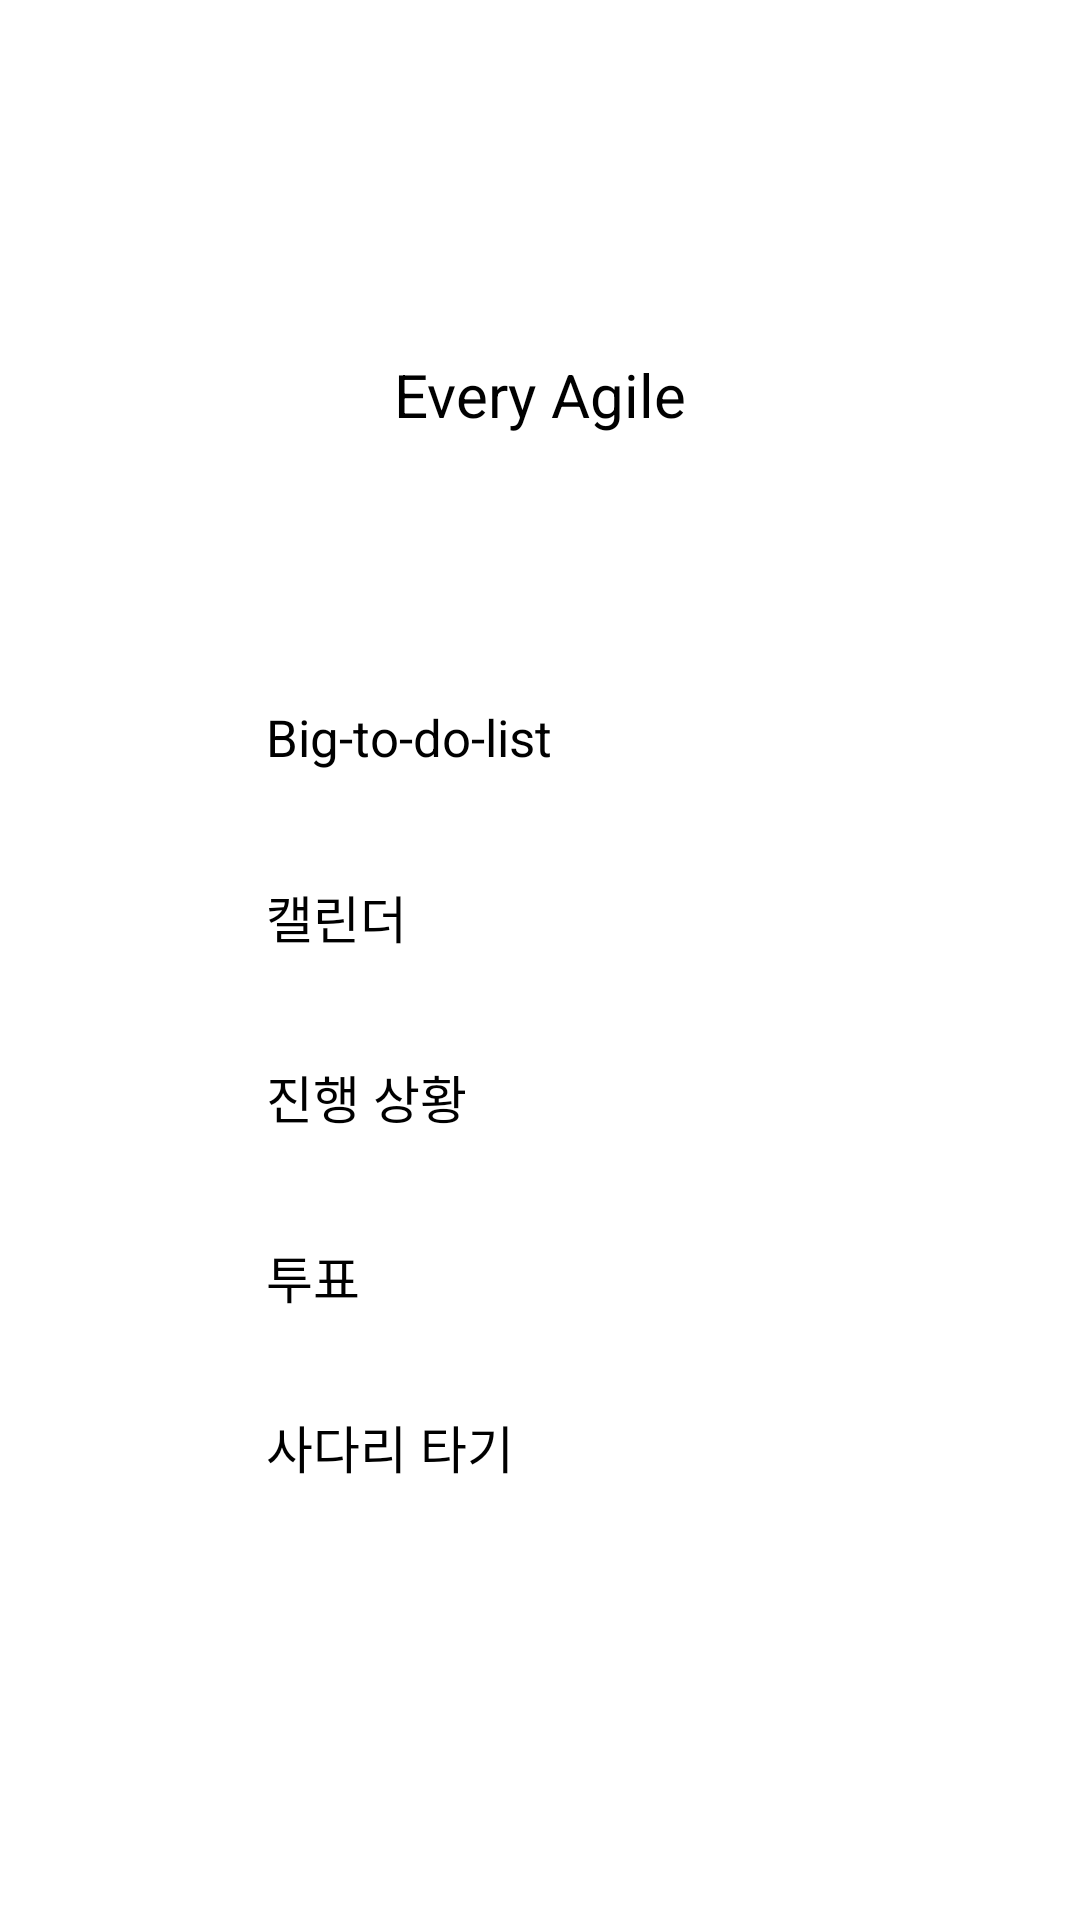

The Android layout XML behind this screen, and the referenced resources:
<!-- AndroidManifest.xml: application theme Theme.MyApplication -->
<!-- res/layout/activity_menu.xml -->
<?xml version="1.0" encoding="utf-8"?>
<androidx.constraintlayout.widget.ConstraintLayout xmlns:android="http://schemas.android.com/apk/res/android"
    xmlns:app="http://schemas.android.com/apk/res-auto"
    xmlns:tools="http://schemas.android.com/tools"
    android:layout_width="match_parent"
    android:layout_height="match_parent"
    tools:context=".MainActivity">

    <HorizontalScrollView
        android:id="@+id/horizontalScrollView"
        android:layout_width="0dp"
        android:layout_height="40dp"
        android:layout_marginTop="16dp"
        app:layout_constraintEnd_toEndOf="parent"
        app:layout_constraintHorizontal_bias="0.0"
        app:layout_constraintStart_toStartOf="parent"
        app:layout_constraintTop_toBottomOf="@+id/textView">

        <LinearLayout
            android:layout_width="wrap_content"
            android:layout_height="match_parent"
            android:orientation="vertical" />
    </HorizontalScrollView>

    <ImageView
        android:id="@+id/imageView"
        android:layout_width="119dp"
        android:layout_height="102dp"
        android:layout_marginTop="16dp"
        app:layout_constraintEnd_toEndOf="parent"
        app:layout_constraintStart_toStartOf="parent"
        app:layout_constraintTop_toTopOf="parent"
        app:srcCompat="@drawable/laptop" />

    <TextView
        android:id="@+id/textView"
        android:layout_width="wrap_content"
        android:layout_height="wrap_content"
        android:text="Every Agile"
        android:textSize="20sp"
        app:layout_constraintEnd_toEndOf="parent"
        app:layout_constraintStart_toStartOf="parent"
        app:layout_constraintTop_toBottomOf="@+id/imageView" />

    <TableLayout
        android:id="@+id/tableLayout"
        android:layout_width="366dp"
        android:layout_height="293dp"
        app:layout_constraintBottom_toBottomOf="parent"
        app:layout_constraintEnd_toEndOf="parent"
        app:layout_constraintHorizontal_bias="0.304"
        app:layout_constraintStart_toStartOf="parent"
        app:layout_constraintTop_toBottomOf="@+id/horizontalScrollView"
        app:layout_constraintVertical_bias="0.101">

        <TableRow
            android:layout_width="match_parent"
            android:layout_height="60dp">

            <ImageView
                android:id="@+id/imageView3"
                android:layout_width="60dp"
                android:layout_height="60dp"
                app:srcCompat="@drawable/checklist" />

            <TextView
                android:id="@+id/textView2"
                android:layout_width="wrap_content"
                android:layout_height="match_parent"
                android:layout_marginHorizontal="30dp"
                android:gravity="center_vertical|left"
                android:text="Big-to-do-list"
                android:textSize="17sp" />
        </TableRow>

        <TableRow
            android:layout_width="match_parent"
            android:layout_height="60dp">

            <ImageView
                android:id="@+id/imageView4"
                android:layout_width="60dp"
                android:layout_height="60dp"
                app:srcCompat="@drawable/calendar" />

            <TextView
                android:id="@+id/textView3"
                android:layout_width="wrap_content"
                android:layout_height="match_parent"
                android:layout_marginHorizontal="30dp"
                android:gravity="center_vertical|left"
                android:text="캘린더"
                android:textSize="17sp" />

        </TableRow>

        <TableRow
            android:layout_width="match_parent"
            android:layout_height="60dp">

            <ImageView
                android:id="@+id/imageView5"
                android:layout_width="60dp"
                android:layout_height="60dp"
                app:srcCompat="@drawable/progress" />

            <TextView
                android:id="@+id/textView4"
                android:layout_width="wrap_content"
                android:layout_height="match_parent"
                android:layout_marginHorizontal="30dp"
                android:gravity="center_vertical|left"
                android:text="진행 상황"
                android:textSize="17sp" />
        </TableRow>

        <TableRow
            android:layout_width="match_parent"
            android:layout_height="60dp">

            <ImageView
                android:id="@+id/imageView6"
                android:layout_width="60dp"
                android:layout_height="60dp"
                app:srcCompat="@drawable/vote" />

            <TextView
                android:id="@+id/textView5"
                android:layout_width="wrap_content"
                android:layout_height="match_parent"
                android:layout_marginHorizontal="30dp"
                android:gravity="center_vertical|left"
                android:text="투표"
                android:textSize="17sp" />
        </TableRow>

        <TableRow
            android:layout_width="match_parent"
            android:layout_height="60dp">

            <ImageView
                android:id="@+id/imageView8"
                android:layout_width="60dp"
                android:layout_height="60dp"
                app:srcCompat="@drawable/ladder" />

            <TextView
                android:id="@+id/textView6"
                android:layout_width="wrap_content"
                android:layout_height="match_parent"
                android:layout_marginHorizontal="30dp"
                android:gravity="center_vertical|left"
                android:text="사다리 타기"
                android:textSize="17sp" />
        </TableRow>
    </TableLayout>

    <ImageButton
        android:id="@+id/imageButton4"
        android:layout_width="50dp"
        android:layout_height="50dp"
        android:layout_marginBottom="20dp"
        app:layout_constraintBottom_toBottomOf="parent"
        app:layout_constraintEnd_toEndOf="parent"
        app:layout_constraintHorizontal_bias="0.498"
        app:layout_constraintStart_toStartOf="parent"
        app:layout_constraintTop_toBottomOf="@+id/tableLayout"
        app:layout_constraintVertical_bias="1.0"
        app:srcCompat="@drawable/xbutton" />

</androidx.constraintlayout.widget.ConstraintLayout>
<!-- resources referenced by this layout -->
<resources>
  <!-- drawable calendar: png bitmap (drawable, 6628 bytes) -->
  <!-- drawable checklist: png bitmap (drawable, 22668 bytes) -->
  <!-- drawable ladder: png bitmap (drawable, 6970 bytes) -->
  <!-- drawable laptop: png bitmap (drawable, 5017 bytes) -->
  <!-- drawable progress: png bitmap (drawable, 7223 bytes) -->
  <!-- drawable vote: png bitmap (drawable, 13728 bytes) -->
  <!-- drawable xbutton: png bitmap (drawable, 1249 bytes) -->
</resources>
